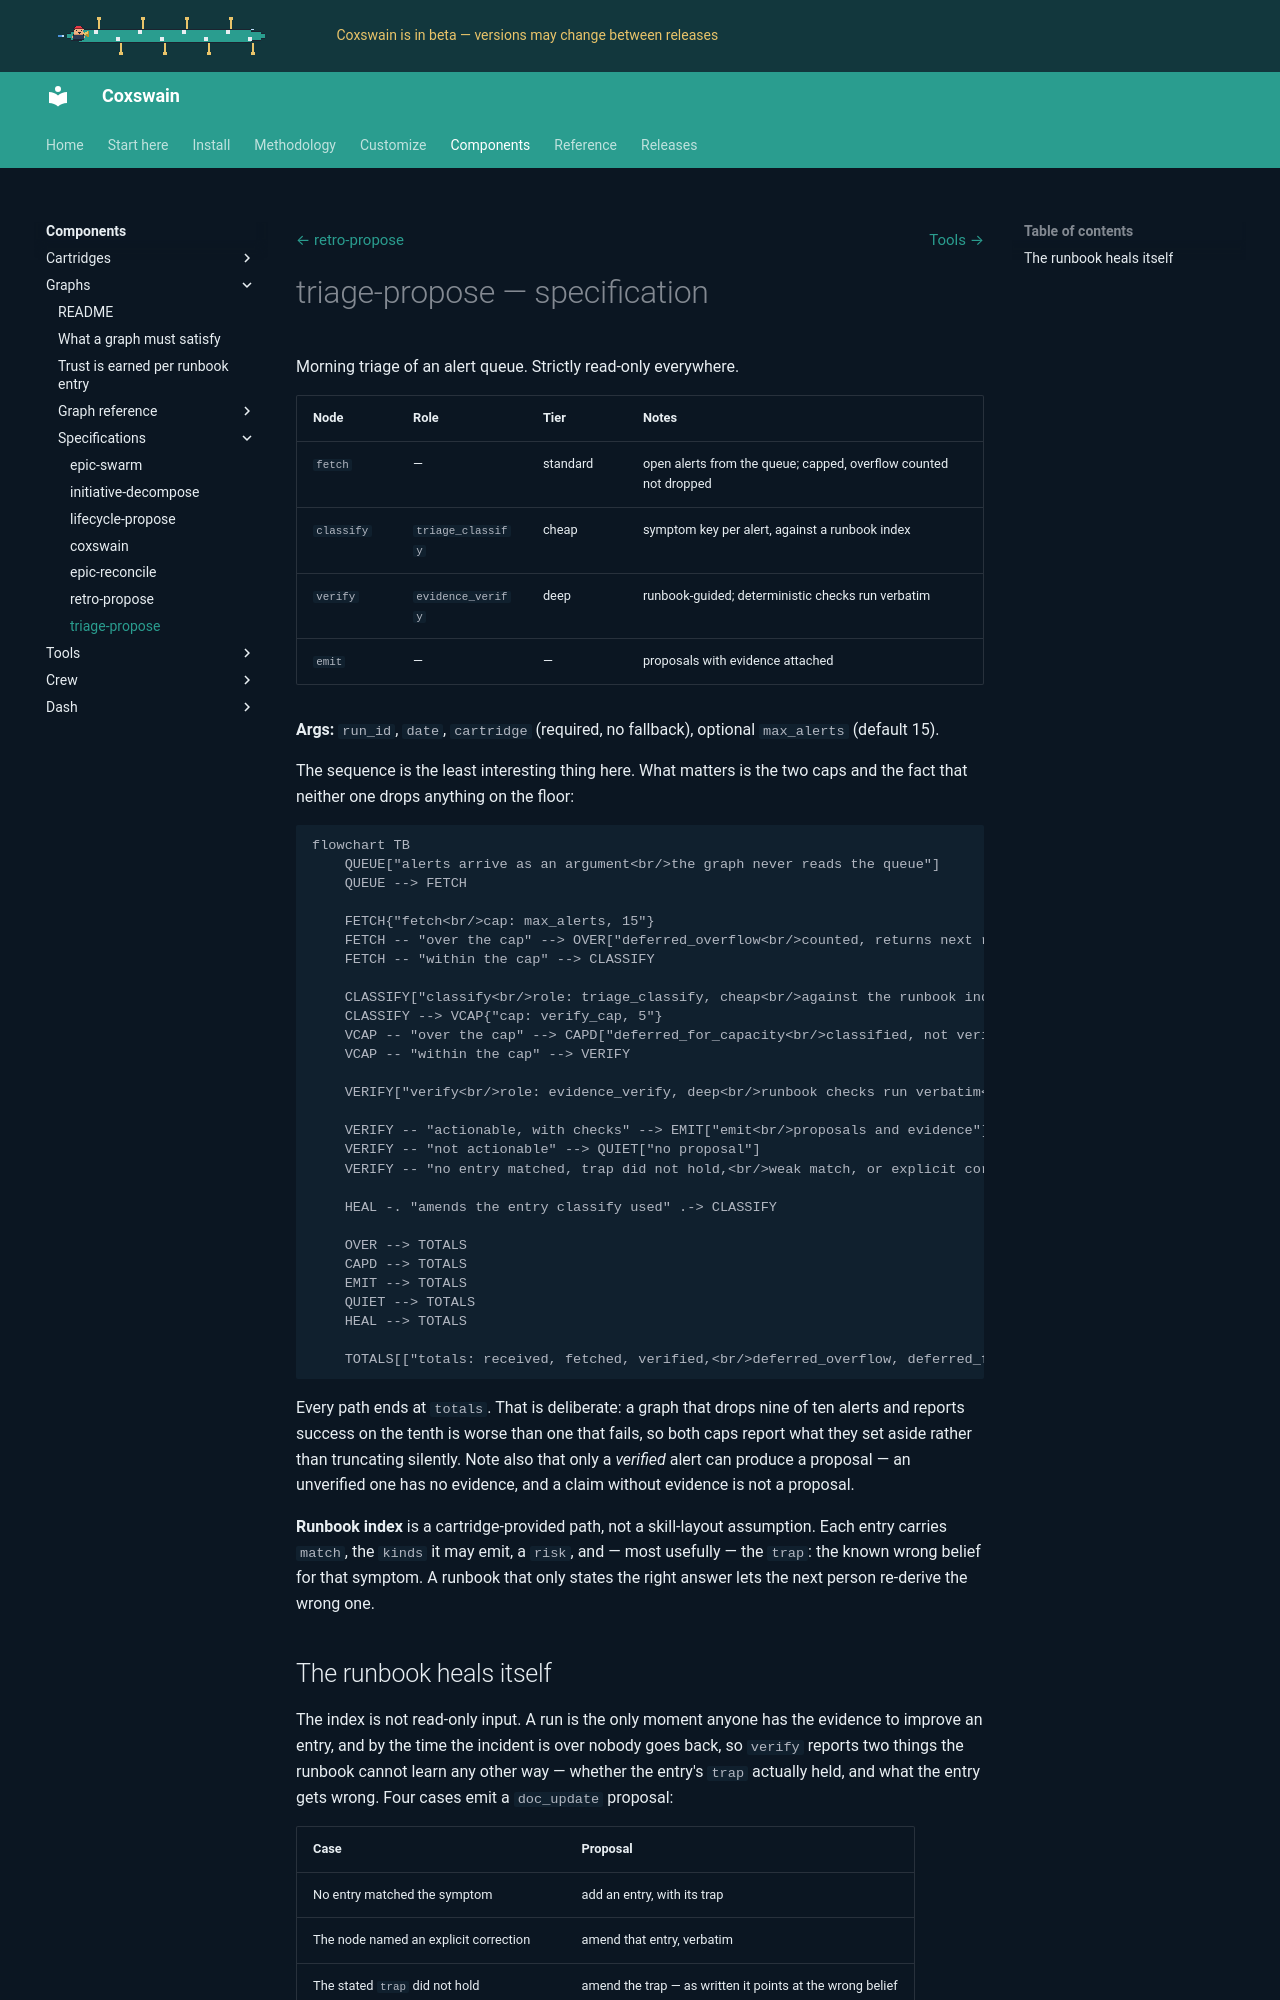

repository: ppfenning/coxswain · page: 2026.11.9/components/graphs/graphs/ops/triage-propose/index.html · generator: mkdocs

# triage-propose — specification

Morning triage of an alert queue. Strictly read-only everywhere.

| Node | Role | Tier | Notes |
|---|---|---|---|
| `fetch` | — | standard | open alerts from the queue; capped, overflow counted not dropped |
| `classify` | `triage_classify` | cheap | symptom key per alert, against a runbook index |
| `verify` | `evidence_verify` | deep | runbook-guided; deterministic checks run verbatim |
| `emit` | — | — | proposals with evidence attached |

**Args:** `run_id`, `date`, `cartridge` (required, no fallback), optional
`max_alerts` (default 15).

The sequence is the least interesting thing here. What matters is the two caps
and the fact that neither one drops anything on the floor:

```mermaid
flowchart TB
    QUEUE["alerts arrive as an argument<br/>the graph never reads the queue"]
    QUEUE --> FETCH

    FETCH{"fetch<br/>cap: max_alerts, 15"}
    FETCH -- "over the cap" --> OVER["deferred_overflow<br/>counted, returns next run"]
    FETCH -- "within the cap" --> CLASSIFY

    CLASSIFY["classify<br/>role: triage_classify, cheap<br/>against the runbook index"]
    CLASSIFY --> VCAP{"cap: verify_cap, 5"}
    VCAP -- "over the cap" --> CAPD["deferred_for_capacity<br/>classified, not verified"]
    VCAP -- "within the cap" --> VERIFY

    VERIFY["verify<br/>role: evidence_verify, deep<br/>runbook checks run verbatim<br/>plus the trap for this symptom"]

    VERIFY -- "actionable, with checks" --> EMIT["emit<br/>proposals and evidence"]
    VERIFY -- "not actionable" --> QUIET["no proposal"]
    VERIFY -- "no entry matched, trap did not hold,<br/>weak match, or explicit correction" --> HEAL["doc_update proposal<br/>the runbook heals itself"]

    HEAL -. "amends the entry classify used" .-> CLASSIFY

    OVER --> TOTALS
    CAPD --> TOTALS
    EMIT --> TOTALS
    QUIET --> TOTALS
    HEAL --> TOTALS

    TOTALS[["totals: received, fetched, verified,<br/>deferred_overflow, deferred_for_capacity, runbook_gaps"]]
```

Every path ends at `totals`. That is deliberate: a graph that drops nine of ten
alerts and reports success on the tenth is worse than one that fails, so both
caps report what they set aside rather than truncating silently. Note also that
only a *verified* alert can produce a proposal — an unverified one has no
evidence, and a claim without evidence is not a proposal.

**Runbook index** is a cartridge-provided path, not a skill-layout assumption.
Each entry carries `match`, the `kinds` it may emit, a `risk`, and — most
usefully — the `trap`: the known wrong belief for that symptom. A runbook that
only states the right answer lets the next person re-derive the wrong one.
